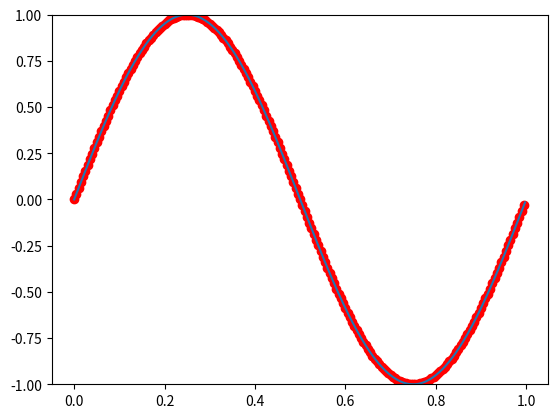

Write the Python code that produced this figure.
import math
import matplotlib.pyplot as plt

samplerate = 200
frequency = 1
amplitude = 1.0

time = []
sinewave = []

over_samplerate = 400

over_sinewave = []
over_time = []

for i in range(samplerate):
    time.append(i / samplerate)
    sinewave.append(math.sin(2 * math.pi * frequency * time[i]) * amplitude)

for i in range(over_samplerate):
    over_time.append(i / over_samplerate)
    over_sinewave.append(math.sin(2 * math.pi * frequency * over_time[i]) * amplitude)

plt.ylim(-1, 1)
plt.plot(time, sinewave, 'ro')
plt.plot(over_time, over_sinewave)
plt.show()